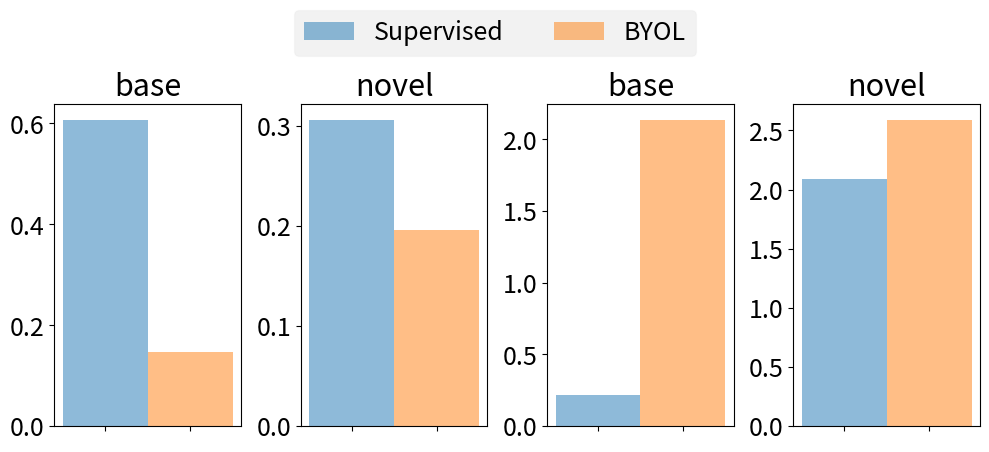

The matplotlib source for this figure:
import matplotlib.pyplot as plt
import numpy as np

# 示例数据
byol_base = [0.306, 2.092]
byol_novel = [0.196, 2.591]
supervised_base = [0.607, 0.216]
supervised_novel = [0.147, 2.135]
titles = ['Inter Distance', 'FSU']
n_categories = 2
bar_width = 1.0
opacity = 0.8
fontsize0 = 22
fontsize1 = 18

# 创建一个1x6的图形布局
fig, axs = plt.subplots(1, 4, figsize=(10, 4))  # 1x6布局

# 绘制每个子图
for i in range(n_categories):
    # 对于Supervised模型
    axs[2 * i].bar('base', supervised_base[i], bar_width, color='#1f77b4', alpha=0.5, label='Base')
    axs[2 * i].bar('novel', supervised_novel[i], bar_width, color='#ff7f0e', alpha=0.5, label='Novel')
    axs[2 * i].set_title(f'base', fontsize=fontsize0)
    axs[2 * i].tick_params(labelsize=fontsize1)
    axs[2 * i].set_xticklabels([])
    # axs[2 * i].spines['top'].set_visible(False)  # 隐藏顶部框线
    # axs[2 * i].spines['right'].set_visible(False)  # 隐藏右侧框线
    # axarr[2*i].set_ylim(0, max(supervised_base[i], supervised_novel[i]) + 0.1)  # 调整y轴范围

    # 对于BYOL模型
    axs[2 * i + 1].bar('base', byol_base[i], bar_width, color='#1f77b4', alpha=0.5, label='Base')
    axs[2 * i + 1].bar('novel', byol_novel[i], bar_width, color='#ff7f0e', alpha=0.5, label='Novel')
    axs[2 * i + 1].set_title(f'novel', fontsize=fontsize0)
    axs[2 * i + 1].tick_params(labelsize=fontsize1)
    axs[2 * i + 1].set_xticklabels([])
    # axarr[2*i+1].set_ylim(0, max(byol_base[i], byol_novel[i]) + 0.1)  # 调整y轴范围

# axs[0].set_title("table1", x=1.2, y=-0.2)

# 添加图例
legend = fig.legend(['Supervised', 'BYOL'], loc='upper center', bbox_to_anchor=(0.5, 1.15), ncol=2, fontsize=fontsize1)
legend.get_frame().set_facecolor('gray')
legend.get_frame().set_alpha(0.1)
plt.tight_layout()
plt.show()
# z
# 保存图形
fig.savefig('bar.pdf', bbox_extra_artists=(legend,), bbox_inches='tight')
